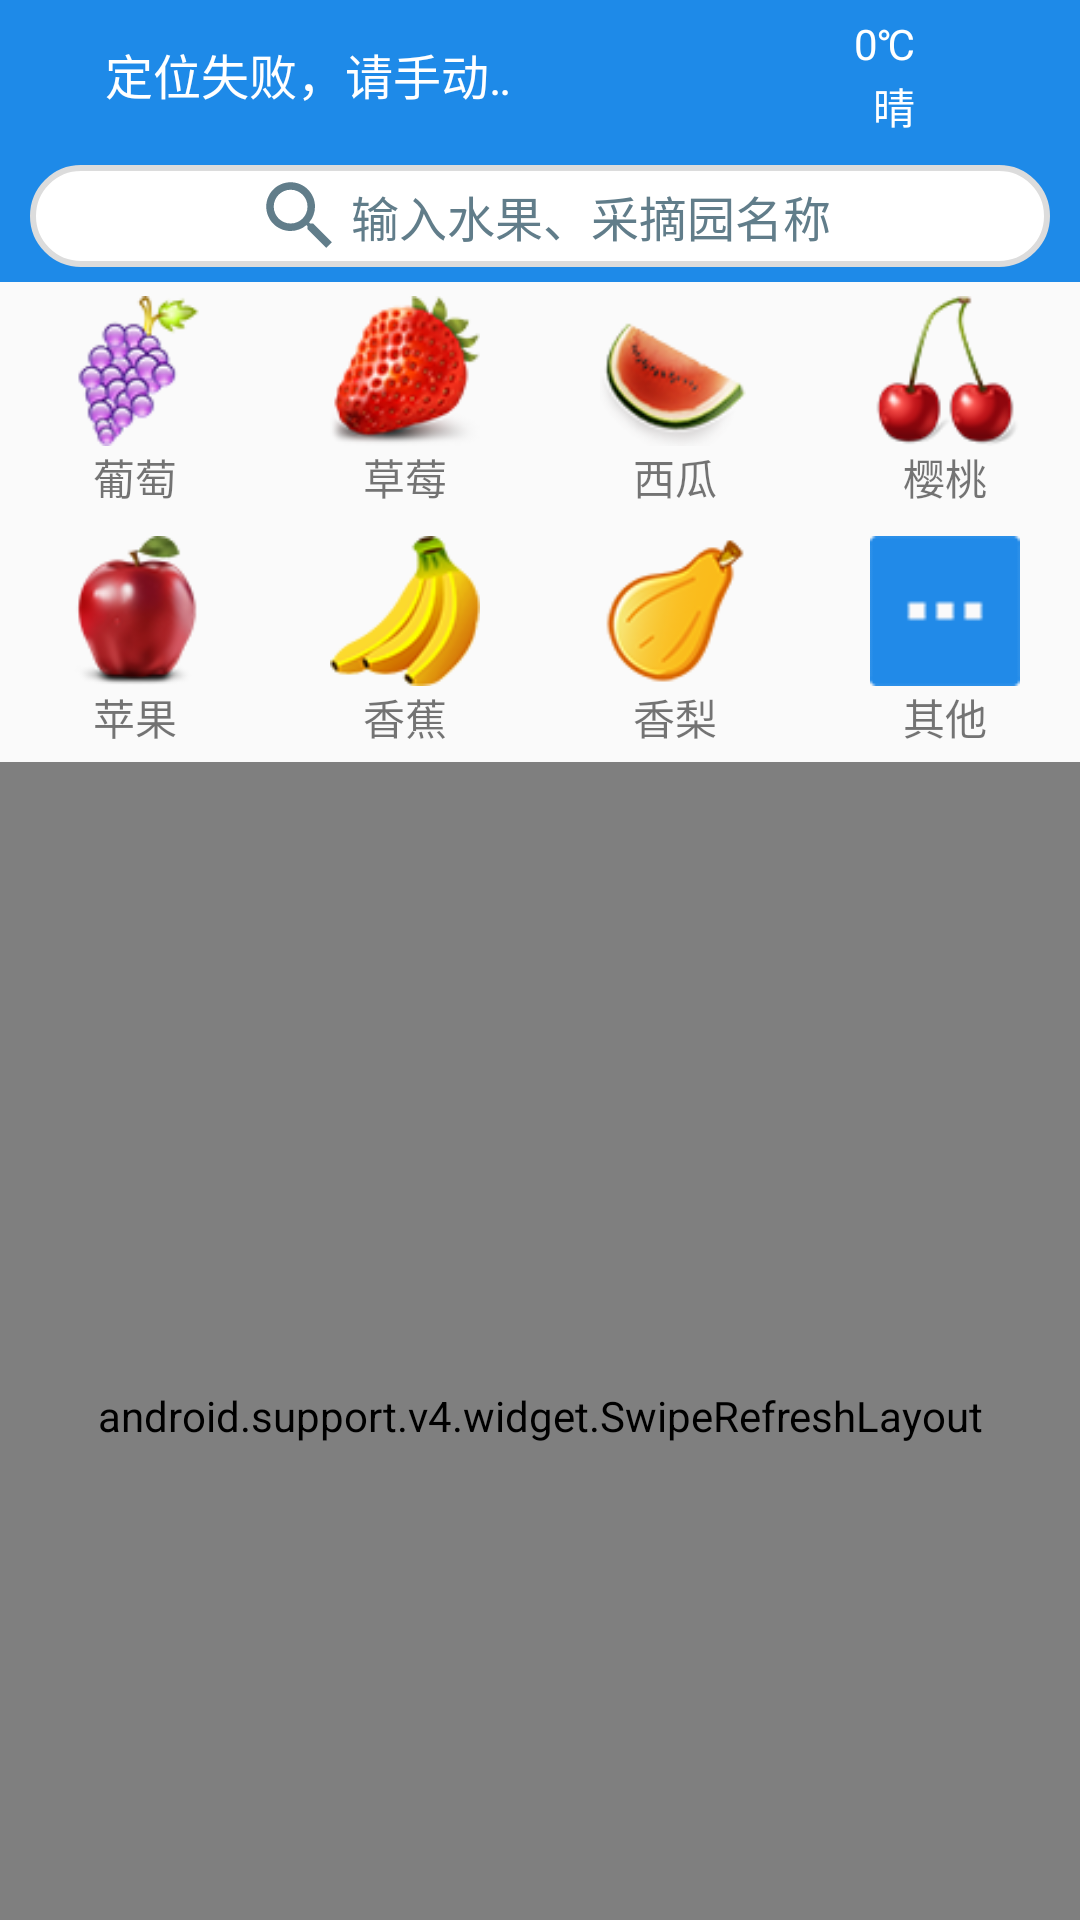

Produce the Android XML layout that renders to this screen, including the resource entries it uses.
<!-- AndroidManifest.xml: application theme AppTheme -->
<!-- res/layout/main_fragment_1_new.xml -->
<?xml version="1.0" encoding="utf-8"?>
<android.support.design.widget.CoordinatorLayout xmlns:android="http://schemas.android.com/apk/res/android"
    xmlns:app="http://schemas.android.com/apk/res-auto"
    android:layout_width="match_parent"
    android:layout_height="match_parent">


    <android.support.design.widget.AppBarLayout
        android:id="@+id/appbar_layout"
        android:layout_width="match_parent"
        android:layout_height="wrap_content"
        android:paddingLeft="10dp"
        android:paddingRight="10dp">

        <LinearLayout
            android:layout_width="match_parent"
            android:layout_height="50dp"
            android:gravity="center_vertical"
            android:orientation="horizontal"
            app:layout_scrollFlags="scroll|enterAlways|enterAlwaysCollapsed">

            <LinearLayout
                android:id="@+id/main_frag_1_location"
                android:layout_width="0dp"
                android:layout_height="wrap_content"
                android:layout_weight="1"
                android:clickable="true"
                android:gravity="center">

                <ImageView
                    android:layout_width="25dp"
                    android:layout_height="25dp"
                    android:src="@drawable/ic_place_white_24dp" />

                <TextView
                    android:id="@+id/textView"
                    android:layout_width="0dp"
                    android:layout_height="25dp"
                    android:layout_marginLeft="0dp"
                    android:layout_weight="1"
                    android:ellipsize="marquee"
                    android:gravity="center_vertical"
                    android:maxLines="1"
                    android:text="定位失败，请手动选择定位失败，请手动选择定位失败，请手动选择"
                    android:textColor="#FFFFFF"
                    android:textSize="16sp" />

                <ImageView
                    android:layout_width="wrap_content"
                    android:layout_height="wrap_content"
                    android:src="@drawable/ic_arrow_drop_down_white_24dp" />
            </LinearLayout>

            <LinearLayout
                android:layout_width="0dp"
                android:layout_height="wrap_content"
                android:layout_weight="1">

                <LinearLayout
                    android:layout_width="0dp"
                    android:layout_height="40dp"
                    android:layout_marginRight="5dp"
                    android:layout_weight="1"
                    android:gravity="right"
                    android:orientation="vertical">

                    <TextView
                        android:id="@+id/main_frag_1_weather_temp"
                        android:layout_width="wrap_content"
                        android:layout_height="0dp"
                        android:layout_weight="1"
                        android:text="0℃"
                        android:textColor="#FFFFFF" />

                    <TextView
                        android:id="@+id/main_frag_1_weather_text"
                        android:layout_width="wrap_content"
                        android:layout_height="0dp"
                        android:layout_weight="1"
                        android:text="晴"
                        android:textColor="#FFFFFF" />
                </LinearLayout>

                <ImageView
                    android:id="@+id/main_frag_1_weather_icon"
                    android:layout_width="40dp"
                    android:layout_height="40dp"
                    android:src="@drawable/weather_sunny_white_24dp" />
            </LinearLayout>
        </LinearLayout>

        <include
            layout="@layout/search_bar"
            android:layout_width="match_parent"
            android:layout_height="wrap_content"
            android:layout_alignParentBottom="true"
            android:layout_marginBottom="5dp"
            android:layout_marginTop="5dp" />

    </android.support.design.widget.AppBarLayout>

    
    
    
    
    

    
    
    
    

    

    <LinearLayout
        android:layout_width="match_parent"
        android:layout_height="match_parent"
        app:layout_behavior="@string/appbar_scrolling_view_behavior"
        android:orientation="vertical">

        <LinearLayout
            android:layout_width="match_parent"
            android:layout_height="80dp"
            android:layout_gravity="center">

            <LinearLayout
                android:id="@+id/head_1"
                android:layout_width="0dp"
                android:layout_weight="1"
                android:layout_height="match_parent"
                android:orientation="vertical"
                android:gravity="center">

                <ImageView
                    android:layout_width="50dp"
                    android:layout_height="50dp"
                    android:src="@drawable/grape" />

                <TextView
                    android:layout_width="wrap_content"
                    android:layout_height="wrap_content"
                    android:text="葡萄"/>
            </LinearLayout>
            <LinearLayout
                android:id="@+id/head_2"
                android:layout_width="0dp"
                android:layout_weight="1"
                android:layout_height="match_parent"
                android:orientation="vertical"
                android:gravity="center">

                <ImageView
                    android:layout_width="50dp"
                    android:layout_height="50dp"
                    android:src="@drawable/strawberry" />

                <TextView
                    android:layout_width="wrap_content"
                    android:layout_height="wrap_content"
                    android:text="草莓"/>
            </LinearLayout>
            <LinearLayout
                android:id="@+id/head_3"
                android:layout_width="0dp"
                android:layout_weight="1"
                android:layout_height="match_parent"
                android:orientation="vertical"
                android:gravity="center">

                <ImageView
                    android:layout_width="50dp"
                    android:layout_height="50dp"
                    android:src="@drawable/watermelon" />

                <TextView
                    android:layout_width="wrap_content"
                    android:layout_height="wrap_content"
                    android:text="西瓜"
                    android:id="@+id/textView2" />
            </LinearLayout>

            <LinearLayout
                android:id="@+id/head_4"
                android:layout_width="0dp"
                android:layout_weight="1"
                android:layout_height="match_parent"
                android:orientation="vertical"
                android:gravity="center">

                <ImageView
                    android:layout_width="50dp"
                    android:layout_height="50dp"
                    android:src="@drawable/cherry"
                    android:id="@+id/imageView2" />

                <TextView
                    android:layout_width="wrap_content"
                    android:layout_height="wrap_content"
                    android:text="樱桃"/>
            </LinearLayout>


        </LinearLayout>

        <LinearLayout
            android:layout_width="match_parent"
            android:layout_height="80dp">
            <LinearLayout
                android:id="@+id/head_5"
                android:layout_width="0dp"
                android:layout_weight="1"
                android:layout_height="match_parent"
                android:orientation="vertical"
                android:gravity="center">

                <ImageView
                    android:layout_width="50dp"
                    android:layout_height="50dp"
                    android:src="@drawable/apple" />

                <TextView
                    android:layout_width="wrap_content"
                    android:layout_height="wrap_content"
                    android:text="苹果"/>
            </LinearLayout>
            <LinearLayout
                android:id="@+id/head_6"
                android:layout_width="0dp"
                android:layout_weight="1"
                android:layout_height="match_parent"
                android:orientation="vertical"
                android:gravity="center">

                <ImageView
                    android:layout_width="50dp"
                    android:layout_height="50dp"
                    android:src="@drawable/banana" />

                <TextView
                    android:layout_width="wrap_content"
                    android:layout_height="wrap_content"
                    android:text="香蕉"/>
            </LinearLayout>
            <LinearLayout
                android:id="@+id/head_7"
                android:layout_width="0dp"
                android:layout_weight="1"
                android:layout_height="match_parent"
                android:orientation="vertical"
                android:gravity="center">

                <ImageView
                    android:layout_width="50dp"
                    android:layout_height="50dp"
                    android:src="@drawable/pear" />

                <TextView
                    android:layout_width="wrap_content"
                    android:layout_height="wrap_content"
                    android:text="香梨"/>
            </LinearLayout>
            <LinearLayout
                android:id="@+id/head_8"
                android:layout_width="0dp"
                android:layout_weight="1"
                android:layout_height="match_parent"
                android:orientation="vertical"
                android:gravity="center">

                <ImageView
                    android:layout_width="50dp"
                    android:layout_height="50dp"
                    android:src="@drawable/more" />

                <TextView
                    android:layout_width="wrap_content"
                    android:layout_height="wrap_content"
                    android:text="其他"/>
            </LinearLayout>
        </LinearLayout>

        <android.support.v4.widget.SwipeRefreshLayout
            android:layout_width="match_parent"
            android:layout_height="match_parent"
            app:layout_behavior="@string/appbar_scrolling_view_behavior">
            <android.support.v7.widget.RecyclerView
                android:id="@+id/main_frag_1_recycle_view"
                android:layout_width="match_parent"
                android:layout_height="match_parent">
            </android.support.v7.widget.RecyclerView>
        </android.support.v4.widget.SwipeRefreshLayout>
    </LinearLayout>

</android.support.design.widget.CoordinatorLayout>
<!-- res/layout/search_bar.xml (included above) -->
<?xml version="1.0" encoding="utf-8"?>
<RelativeLayout xmlns:android="http://schemas.android.com/apk/res/android"
    android:id="@+id/search_bar"
    android:layout_width="match_parent"
    android:layout_height="wrap_content"
    android:background="@drawable/shape_corner"
    android:layout_margin="2dp"
    >

    <LinearLayout
        android:layout_width="wrap_content"
        android:layout_height="wrap_content"
        android:orientation="horizontal"
        android:layout_centerInParent="true">
        <ImageView
            android:layout_width="30dp"
            android:layout_height="30dp"
            android:layout_margin="2dp"
            android:src="@drawable/ic_search_gray"
            android:id="@+id/imageView" />

        <TextView
            android:layout_width="match_parent"
            android:layout_height="34dp"
            android:gravity="center_vertical"
            android:textColor="#617D8A"
            android:text="输入水果、采摘园名称"
            android:textSize="16sp" />

    </LinearLayout>

</RelativeLayout>
<!-- resources referenced by this layout -->
<resources>
  <!-- drawable ic_search_gray (drawable) -->
  <vector xmlns:android="http://schemas.android.com/apk/res/android"
      android:width="24dp"
      android:height="24dp"
      android:viewportHeight="24.0"
      android:viewportWidth="24.0">
      <path
          android:fillColor="#FF617D8A"
          android:pathData="M15.5,14h-0.79l-0.28,-0.27C15.41,12.59 16,11.11 16,9.5 16,5.91 13.09,3 9.5,3S3,5.91 3,9.5 5.91,16 9.5,16c1.61,0 3.09,-0.59 4.23,-1.57l0.27,0.28v0.79l5,4.99L20.49,19l-4.99,-5zM9.5,14C7.01,14 5,11.99 5,9.5S7.01,5 9.5,5 14,7.01 14,9.5 11.99,14 9.5,14z" />
  </vector>
  <!-- drawable more: png bitmap (drawable, 3036 bytes) -->
  <!-- drawable pear: png bitmap (drawable, 7330 bytes) -->
  <!-- drawable shape_corner (drawable) -->
  <?xml version="1.0" encoding="utf-8"?>
  <shape xmlns:android="http://schemas.android.com/apk/res/android"
      android:shape="rectangle" >
  
      
      <corners
          android:radius="150dp" />
  
      
  
      
      <padding
          android:bottom="0dp"
          android:top="0dp" />
  
      
  
      
      <solid android:color="#FFFFFFFF" />
  
      
      <stroke
          android:width="2dp"
          android:color="#dcdcdc" />
  
  </shape>
  <string name="text">
          关于Android Design Support Library
  
  ​ 在Android 5.0 时出现了 Material Design 。瞬时感觉Android 更加牛B哄哄了，可是其它老版本的Android 怎么办呢？它们也行这么牛B哄哄，走到哪里都耀眼夺目。怎么办呢？Google很贴心的提供了Android Design Support Library，这样就可以支持 Android 2.1 以上的设备了。
  
  ​ Android Design Support Library 其实就是一个AAR包，里面包含了navigation drawer view, TextInputEditText,FloatingActionButton, Snackbar, TabLayout, CoordinatorLayout 等。
  
  ​ 今天我们介绍的是AppBarLayout这个控件。
  
  AppBarLayout
  
  ​ AppBarLayout 继承自LinearLayout，子控件默认为竖直方向显示，可以用它实现Material Design 的Toolbar；它支持滑动手势；它的子控件可以通过在代码里调用setScrollFlags(int)或者在XML里app:layout_scrollFlags来设置它的滑动手势。当然实现这些的前提是它的根布局必须是 CoordinatorLayout。这里的滑动手势可以理解为：当某个可滚动View的滚动手势发生变化时，AppBarLayout内部的子View实现某种动作。
  
  ​ AppBarLayout的子控件不仅仅可以设置为Toolbar，也可以包含其他的View。
  
  ​ 下面我们具体来看看它的使用方法，我们先看以下的布局
          关于Android Design Support Library
  
  ​ 在Android 5.0 时出现了 Material Design 。瞬时感觉Android 更加牛B哄哄了，可是其它老版本的Android 怎么办呢？它们也行这么牛B哄哄，走到哪里都耀眼夺目。怎么办呢？Google很贴心的提供了Android Design Support Library，这样就可以支持 Android 2.1 以上的设备了。
  
  ​ Android Design Support Library 其实就是一个AAR包，里面包含了navigation drawer view, TextInputEditText,FloatingActionButton, Snackbar, TabLayout, CoordinatorLayout 等。
  
  ​ 今天我们介绍的是AppBarLayout这个控件。
  
  AppBarLayout
  
  ​ AppBarLayout 继承自LinearLayout，子控件默认为竖直方向显示，可以用它实现Material Design 的Toolbar；它支持滑动手势；它的子控件可以通过在代码里调用setScrollFlags(int)或者在XML里app:layout_scrollFlags来设置它的滑动手势。当然实现这些的前提是它的根布局必须是 CoordinatorLayout。这里的滑动手势可以理解为：当某个可滚动View的滚动手势发生变化时，AppBarLayout内部的子View实现某种动作。
  
  ​ AppBarLayout的子控件不仅仅可以设置为Toolbar，也可以包含其他的View。
  
  ​ 下面我们具体来看看它的使用方法，我们先看以下的布局
          关于Android Design Support Library
  
  ​ 在Android 5.0 时出现了 Material Design 。瞬时感觉Android 更加牛B哄哄了，可是其它老版本的Android 怎么办呢？它们也行这么牛B哄哄，走到哪里都耀眼夺目。怎么办呢？Google很贴心的提供了Android Design Support Library，这样就可以支持 Android 2.1 以上的设备了。
  
  ​ Android Design Support Library 其实就是一个AAR包，里面包含了navigation drawer view, TextInputEditText,FloatingActionButton, Snackbar, TabLayout, CoordinatorLayout 等。
  
  ​ 今天我们介绍的是AppBarLayout这个控件。
  
  AppBarLayout
  
  ​ AppBarLayout 继承自LinearLayout，子控件默认为竖直方向显示，可以用它实现Material Design 的Toolbar；它支持滑动手势；它的子控件可以通过在代码里调用setScrollFlags(int)或者在XML里app:layout_scrollFlags来设置它的滑动手势。当然实现这些的前提是它的根布局必须是 CoordinatorLayout。这里的滑动手势可以理解为：当某个可滚动View的滚动手势发生变化时，AppBarLayout内部的子View实现某种动作。
  
  ​ AppBarLayout的子控件不仅仅可以设置为Toolbar，也可以包含其他的View。
  
  ​ 下面我们具体来看看它的使用方法，我们先看以下的布局
      </string>
  <style name="AppTheme" parent="Theme.AppCompat.Light.DarkActionBar">
          
          <item name="colorPrimary">@color/colorPrimary</item>
          <item name="colorPrimaryDark">@color/colorPrimaryDark</item>
          <item name="colorAccent">@color/colorAccent</item>
  
          <item name="windowActionBar">false</item>
          <item name="windowNoTitle">true</item>
      </style>
  <color name="colorPrimary">#1E8AE8</color>
  <color name="colorPrimaryDark">#176EB9</color>
  <color name="colorAccent">#0075D5</color>
</resources>
